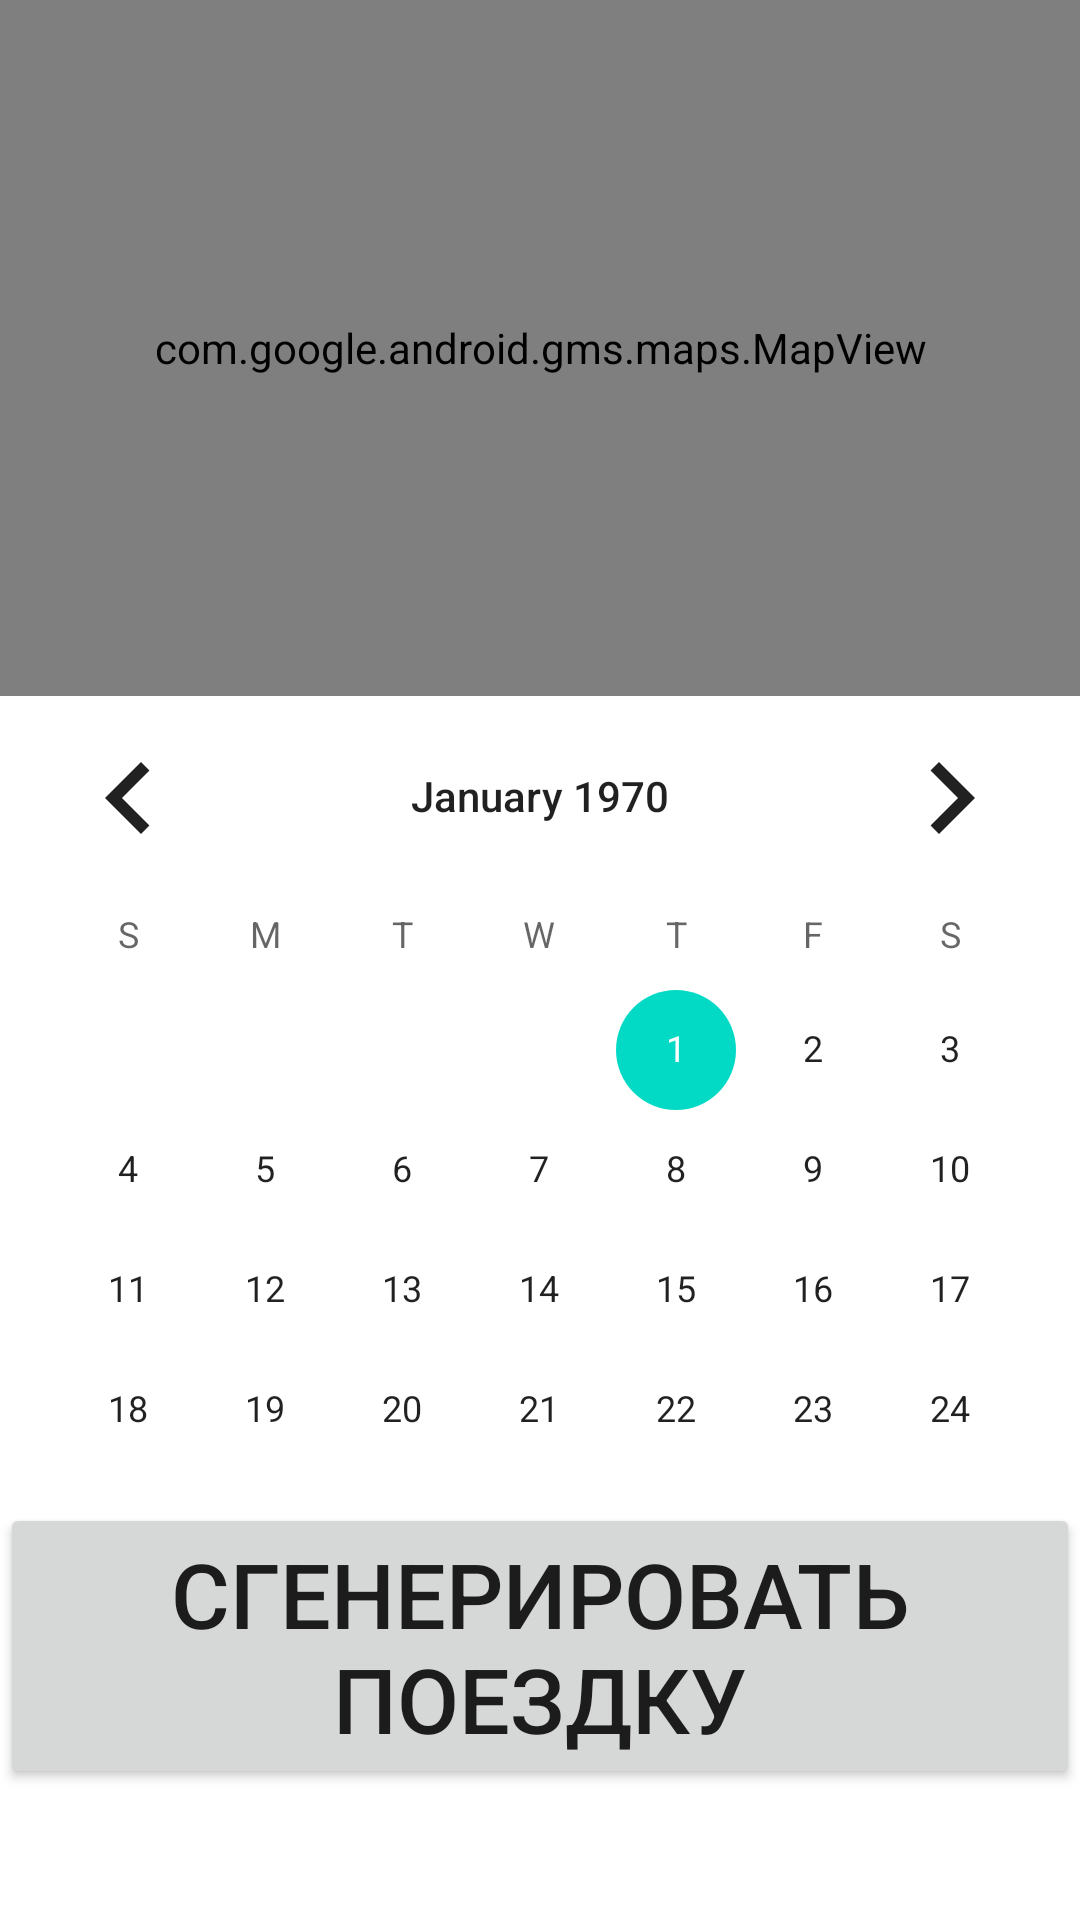

The Android layout XML behind this screen, and the referenced resources:
<!-- AndroidManifest.xml: application theme Theme.MyApplication -->
<!-- res/layout/map.xml -->
<?xml version="1.0" encoding="utf-8"?>
<LinearLayout xmlns:android="http://schemas.android.com/apk/res/android"
    android:orientation="vertical"
    android:layout_width="match_parent"
    android:layout_height="match_parent">

    <com.google.android.gms.maps.MapView
        android:id="@+id/mapView"
        android:layout_width="match_parent"
        android:layout_height="232dp"/>

    <CalendarView
        android:id="@+id/calendarView2"
        android:layout_width="match_parent"
        android:layout_height="269dp" />

    <Button
        android:id="@+id/next"
        android:layout_width="match_parent"
        android:layout_height="wrap_content"
        android:text="Сгенерировать поездку"
        android:textSize="30dp"/>

</LinearLayout>
<!-- resources referenced by this layout -->
<resources>
  <style name="Theme.MyApplication" parent="Base.Theme.MyApplication" />
  <style name="Base.Theme.MyApplication" parent="Theme.MaterialComponents.DayNight.DarkActionBar">
          <item name="colorPrimary">@color/theme</item>
          <item name="imageButtonStyle">@color/theme</item>
          <item name="backgroundColor">@color/back</item>
      </style>
  <color name="theme">#32BA8A</color>
  <color name="back">#C4E4F1</color>
</resources>
